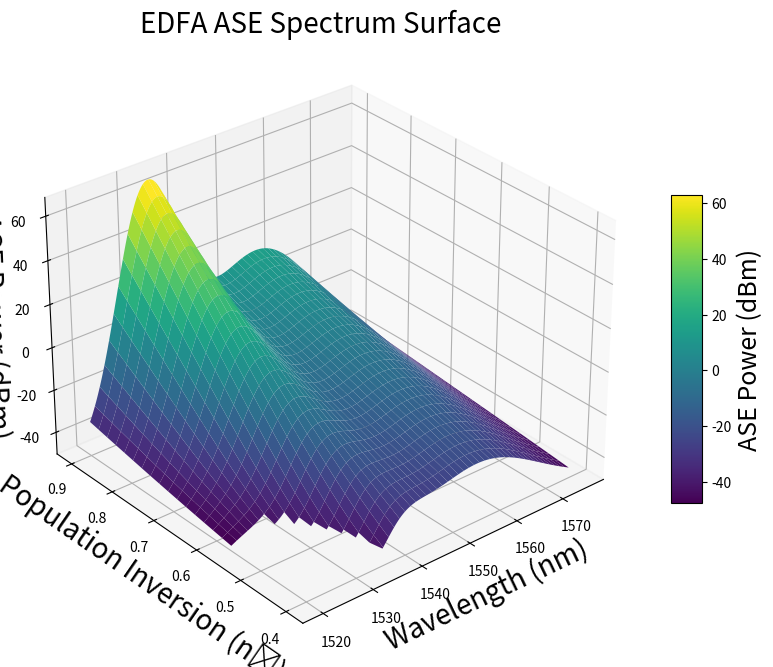

Write Python code to recreate this figure.
import numpy as np
import matplotlib.pyplot as plt
from mpl_toolkits.mplot3d import Axes3D

# --- Physical Constants ---
h = 6.626e-34  # Planck's constant (J·s)
c = 3.0e8      # Speed of light (m/s)

# --- EDFA Parameters ---
L = 5.0          # Fiber length (m)
N_total = 1.0e25 # Total Er³⁺ ion concentration (ions/m³)

# --- Wavelength Configuration ---
wavelengths_nm = np.linspace(1520, 1575, 400)
wavelengths = wavelengths_nm * 1e-9
frequencies = c / wavelengths

# --- Cross-Section Models ---
def absorption_cross_section(wl):
    return 6.5e-25 * np.exp(-((wl - 1530e-9) / 8e-9)**2)

def emission_cross_section(wl):
    peak_1 = 6.0e-25 * np.exp(-((wl - 1532e-9) / 9e-9)**2)
    peak_2 = 3.5e-25 * np.exp(-((wl - 1555e-9) / 18e-9)**2)
    return peak_1 + peak_2

sigma_a = absorption_cross_section(wavelengths)
sigma_e = emission_cross_section(wavelengths)

# --- Range of Population Inversions (representing pump levels) ---
inversions = np.linspace(0.4, 0.9, 25)  # from low to high pump

# --- Prepare Storage for ASE Results ---
P_ase_dBm_surface = np.zeros((len(inversions), len(wavelengths)))

# --- Compute ASE Spectrum for Each Inversion ---
for i, n2 in enumerate(inversions):
    n1 = 1 - n2
    gamma = N_total * (sigma_e * n2 - sigma_a * n1)
    G = np.exp(np.clip(gamma * L, -35, 35))

    denom = (sigma_e * n2 - sigma_a * n1)
    n_sp = (sigma_e * n2) / (denom + 1e-30)
    n_sp[denom <= 0] = 1

    P_ase_psd = 2 * n_sp * h * frequencies * (G - 1)
    delta_lambda = wavelengths[1] - wavelengths[0]
    resolution_bandwidth_hz = (c / wavelengths**2) * delta_lambda
    P_ase_watts = P_ase_psd * resolution_bandwidth_hz

    P_ase_dBm_surface[i, :] = 10 * np.log10(P_ase_watts / 1e-3 + 1e-12)

# --- Create Meshgrid for Plotting ---
W, Inv = np.meshgrid(wavelengths_nm, inversions)

# --- Plot: 3D Surface ---
fig = plt.figure(figsize=(11, 8))
ax = fig.add_subplot(111, projection='3d')

surf = ax.plot_surface(W, Inv, P_ase_dBm_surface, cmap='viridis', linewidth=0, antialiased=True)

ax.set_title('EDFA ASE Spectrum Surface', fontsize=20)
ax.set_xlabel('Wavelength (nm)', fontsize=20)
ax.set_ylabel('Population Inversion (n₂)', fontsize=20)
ax.set_zlabel('ASE Power (dBm)', fontsize=20)
ax.view_init(elev=30, azim=-130)  # Adjust angle for better view
cbar = fig.colorbar(surf, shrink=0.5, aspect=10)
cbar.set_label('ASE Power (dBm)', fontsize=18)
plt.show()
